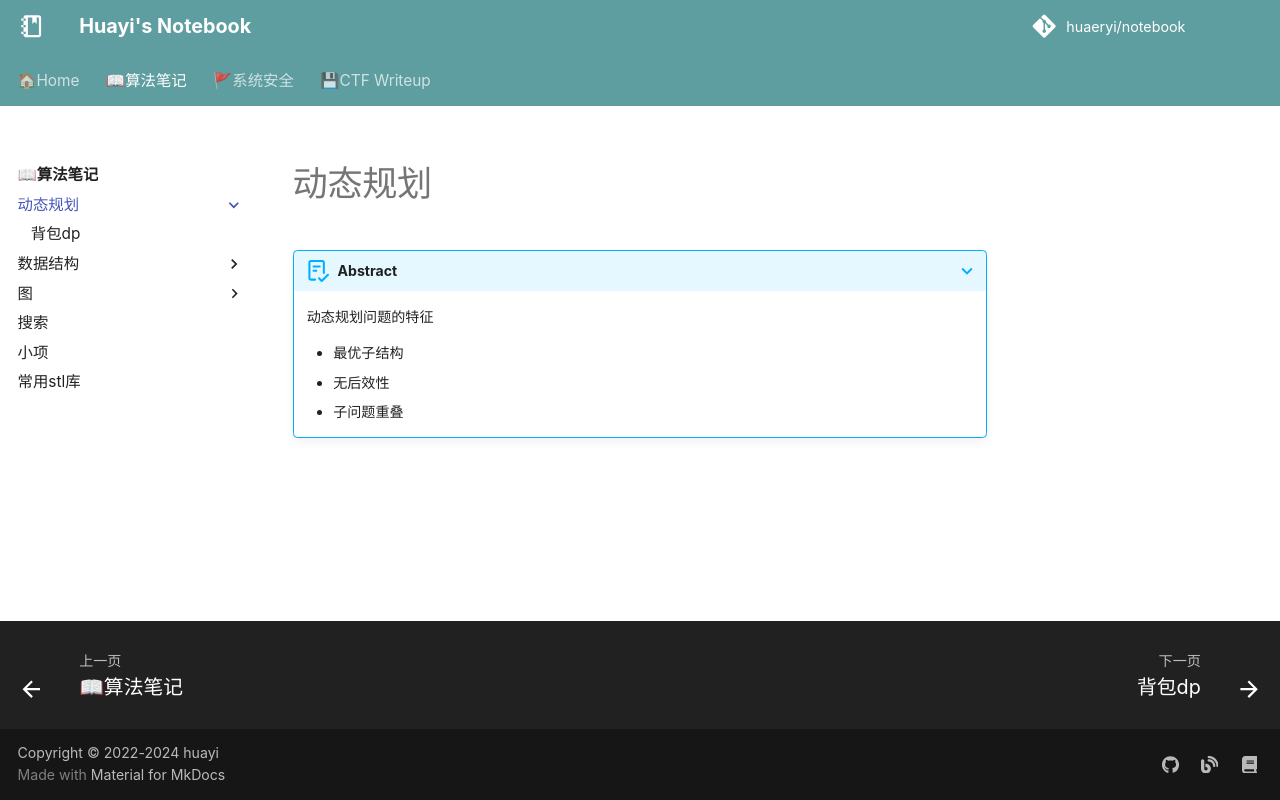

repository: huaeryi/notebook · page: oi/dp/index.html · generator: mkdocs

# 动态规划

???+ abstract

    动态规划问题的特征
    
    * 最优子结构
    * 无后效性
    * 子问题重叠
